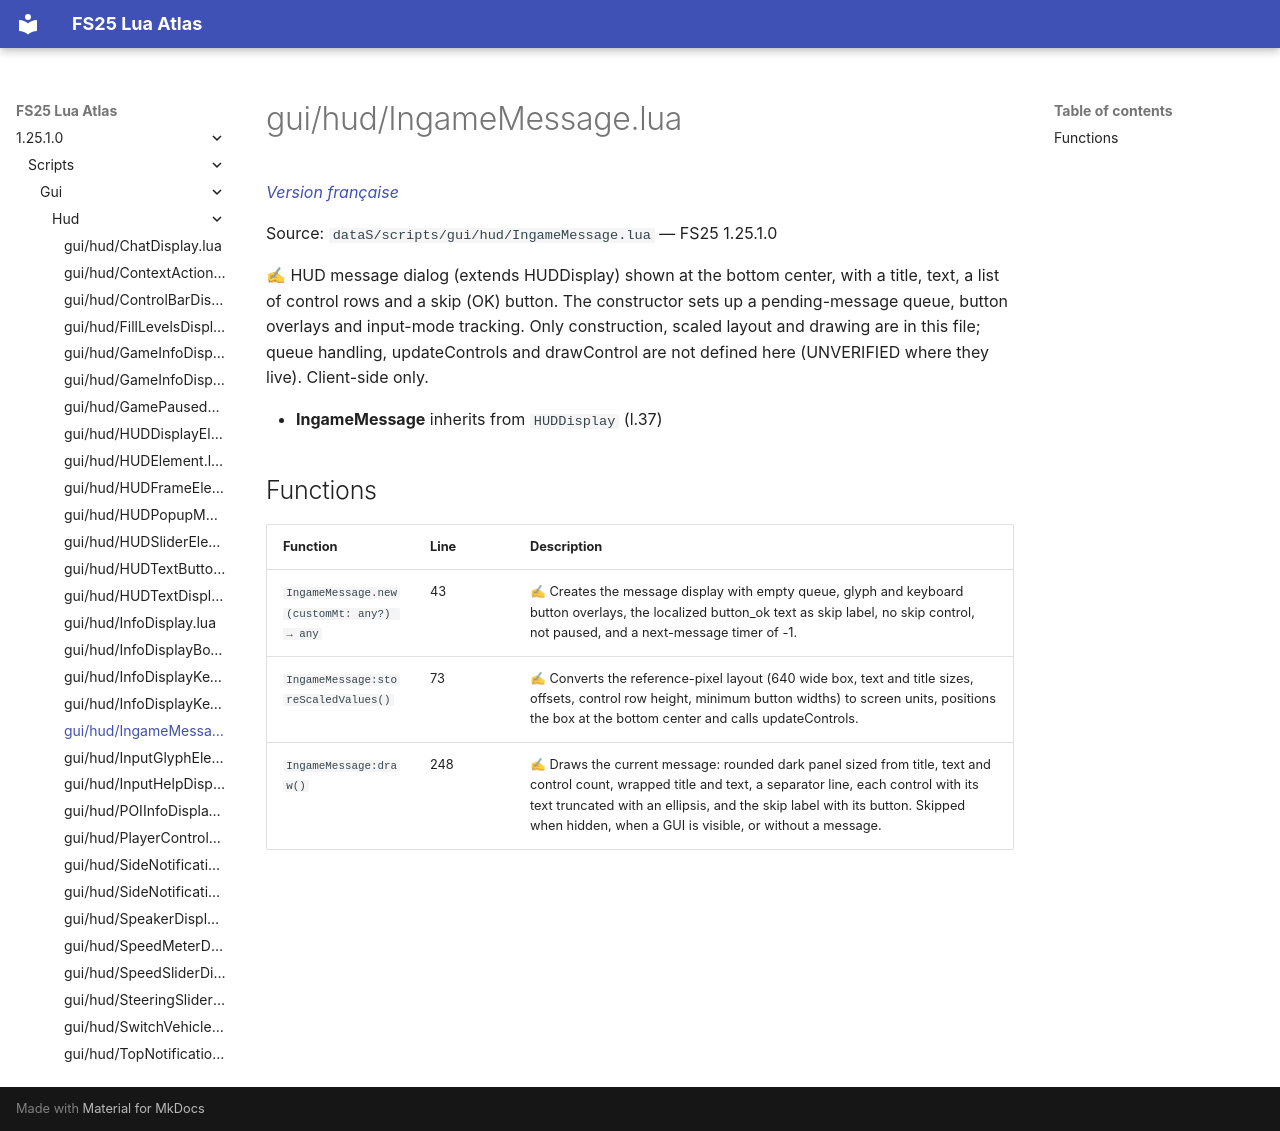

repository: Tim0219800/fs25-lua-atlas · page: 1.25.1.0/scripts/gui/hud/IngameMessage.html · generator: mkdocs

# gui/hud/IngameMessage.lua

*[Version française](../../../fr/scripts/gui/hud/IngameMessage.md)*

Source: `dataS/scripts/gui/hud/IngameMessage.lua` — FS25 1.25.1.0

✍ HUD message dialog (extends HUDDisplay) shown at the bottom center, with a title, text, a list of control rows and a skip (OK) button. The constructor sets up a pending-message queue, button overlays and input-mode tracking. Only construction, scaled layout and drawing are in this file; queue handling, updateControls and drawControl are not defined here (UNVERIFIED where they live). Client-side only.

- **IngameMessage** inherits from `HUDDisplay` (l.37)

## Functions

| Function | Line | Description |
|---|---|---|
| `IngameMessage.new(customMt: any?) → any` | 43 | ✍ Creates the message display with empty queue, glyph and keyboard button overlays, the localized button_ok text as skip label, no skip control, not paused, and a next-message timer of -1. |
| `IngameMessage:storeScaledValues()` | 73 | ✍ Converts the reference-pixel layout (640 wide box, text and title sizes, offsets, control row height, minimum button widths) to screen units, positions the box at the bottom center and calls updateControls. |
| `IngameMessage:draw()` | 248 | ✍ Draws the current message: rounded dark panel sized from title, text and control count, wrapped title and text, a separator line, each control with its text truncated with an ellipsis, and the skip label with its button. Skipped when hidden, when a GUI is visible, or without a message. |
